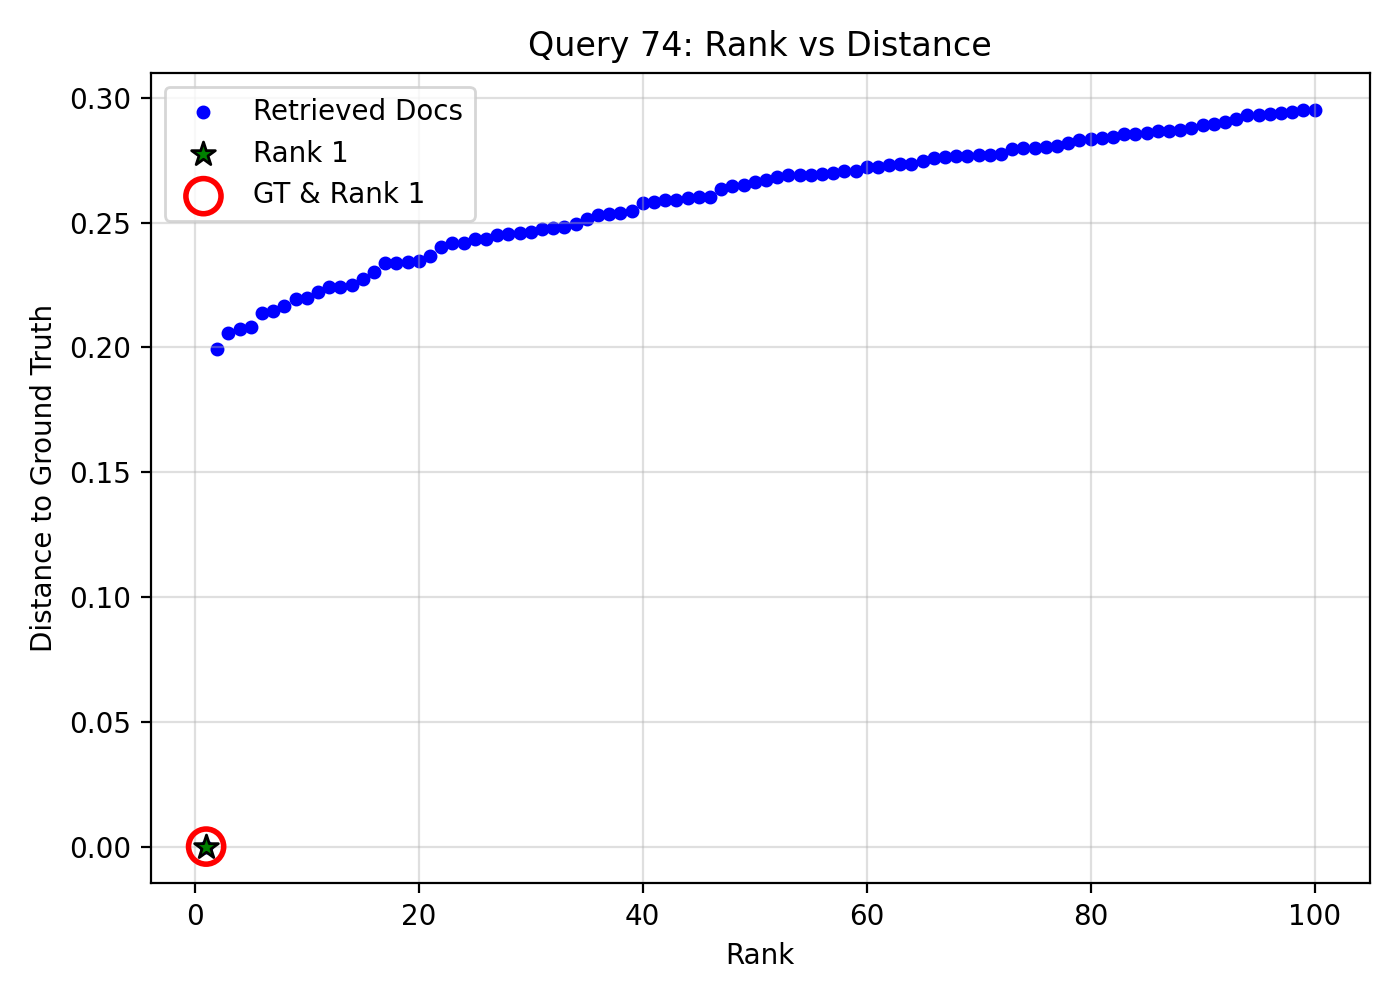

The file beside this chart, header and first rows:
query_idx, query_gt_id, doc_id, rank, distance, is_gt, is_rank_1
74, 24996865, f29b8533-85a0-4ecd-b5b4-a3dcbc9095c8, 1, 0.0, 1, 1
74, 24996865, a535990f-61e0-4d75-b74e-f99fd33e80d5, 2, 0.1996, 0, 0
74, 24996865, 5c7b1fd2-283d-495a-bcea-9cf6154ce075, 3, 0.2058, 0, 0
74, 24996865, 66ab690e-fd12-473b-be2c-129856d05025, 4, 0.2072, 0, 0
74, 24996865, 92bc51fa-fd04-48fa-86d9-e7e2c9b9a1a5, 5, 0.2083, 0, 0
74, 24996865, 1d3f37f7-31c9-4d46-9997-284f9dbc3702, 6, 0.214, 0, 0
74, 24996865, 6f1bed7c-d22c-491e-a675-a3876a20bfa5, 7, 0.2145, 0, 0
74, 24996865, 6e73b871-4ae3-47d5-96f1-8c406ac1f34b, 8, 0.2167, 0, 0
74, 24996865, 2ac37044-8135-4f5f-9850-04ddd8250399, 9, 0.2194, 0, 0
74, 24996865, d0721cc9-5375-436f-a1b3-81434a1d2acf, 10, 0.2197, 0, 0
74, 24996865, df36188b-3421-40b9-8e84-74d1200d1626, 11, 0.222, 0, 0
74, 24996865, cc4905ad-b8ed-4cad-a198-c0abd9b133b3, 12, 0.2241, 0, 0
74, 24996865, 4f0001b6-bc89-4ef9-8f11-a134dbb42a8c, 13, 0.2243, 0, 0
74, 24996865, 90f91b20-b180-4f32-952f-21e73287fb37, 14, 0.225, 0, 0
74, 24996865, 4a790d7a-1891-471c-8aa5-297383a26f95, 15, 0.2274, 0, 0
74, 24996865, 7b71bf16-81a7-43df-bdc9-a1c3887a8505, 16, 0.2301, 0, 0
74, 24996865, 73d6ccef-b08f-40a3-86cf-87edc23e35a6, 17, 0.2337, 0, 0
74, 24996865, 0c45a17e-24a2-4395-a6cf-559b31cc879e, 18, 0.2339, 0, 0
74, 24996865, 1bd55065-c328-4249-94bd-4da1af6cdcd2, 19, 0.2341, 0, 0
74, 24996865, 5dd19356-4328-459e-8107-23e55718af43, 20, 0.2345, 0, 0
74, 24996865, a8be25cd-e97e-4e33-aaa3-32a0c9b0ae6f, 21, 0.2365, 0, 0
74, 24996865, bd1eb2a7-4c75-4bde-bf38-90e2f419e5d8, 22, 0.24, 0, 0
74, 24996865, c0354dfb-1571-45ec-920c-ddbf15f2b689, 23, 0.2416, 0, 0
74, 24996865, 20ec43e3-1551-475d-8d68-ebaf423cdae4, 24, 0.242, 0, 0
74, 24996865, e5964f6e-0470-4a42-8302-a84b2cdf4c78, 25, 0.2433, 0, 0
74, 24996865, 9912410b-cad1-42c8-8b68-70483ce2c4c3, 26, 0.2436, 0, 0
74, 24996865, d0dc68da-99df-4630-b996-1ece386d4347, 27, 0.245, 0, 0
74, 24996865, 9c91eaec-f141-48df-af91-bbdab0fde3b7, 28, 0.2456, 0, 0
74, 24996865, 0732be0e-1c17-4b82-a76b-591ba35abc60, 29, 0.2459, 0, 0
74, 24996865, 33287148-a4d8-43eb-ad67-a6baf533ac93, 30, 0.2464, 0, 0
74, 24996865, e018d039-b2bf-4c1c-aeaf-76549c98628d, 31, 0.2475, 0, 0
74, 24996865, aecebdb5-50bc-46bc-af1a-689ff769a8db, 32, 0.2477, 0, 0
74, 24996865, 443cf0a4-79b1-4389-b073-212385e1c997, 33, 0.2481, 0, 0
74, 24996865, e0de6900-1989-4165-be65-2d9d0e5a5e53, 34, 0.2496, 0, 0
74, 24996865, 3fa16cf2-0658-4297-a278-58532d05124a, 35, 0.2514, 0, 0
74, 24996865, aee5ea91-acc3-4aa7-9360-a53e92093205, 36, 0.2531, 0, 0
74, 24996865, 728d11d0-5a0b-40c7-943b-c909565d5475, 37, 0.2534, 0, 0
74, 24996865, 875635cb-aad3-4a00-b2e6-6b0eb8168360, 38, 0.2539, 0, 0
74, 24996865, dd24ef73-1f3f-4456-af8a-e51275e94022, 39, 0.2546, 0, 0
74, 24996865, 0c26f322-3f96-473d-b5ba-45f3b88a404f, 40, 0.2579, 0, 0
74, 24996865, b0d96a5e-53e1-4810-aa4d-5c4e0eef9231, 41, 0.2584, 0, 0
74, 24996865, e617de7c-bdb6-4956-ad16-0c8f55eab1f8, 42, 0.2591, 0, 0
74, 24996865, 824d8866-135d-4a3a-9712-4b009b3d313d, 43, 0.2592, 0, 0
74, 24996865, 8624c240-0e52-4401-b9f1-12ff12d565e2, 44, 0.26, 0, 0
74, 24996865, 8fb50192-d801-4913-805d-e23acc1a3909, 45, 0.2602, 0, 0
74, 24996865, 619f7705-a227-41ff-b0c4-f6568768f47c, 46, 0.2603, 0, 0
74, 24996865, 1a5a98bc-6cb4-4d0a-85ac-ecb99a2c25e2, 47, 0.2634, 0, 0
74, 24996865, 3d7935ec-74f3-468e-961a-000357dc016c, 48, 0.2649, 0, 0
74, 24996865, f906eb94-a682-47a7-bc0f-b3290c73f86d, 49, 0.2652, 0, 0
74, 24996865, 6a3e6d31-0aaf-4553-bb3d-6a58d4018121, 50, 0.2665, 0, 0
74, 24996865, 16d66bcc-b377-48d0-875b-3c1cb54add51, 51, 0.267, 0, 0
74, 24996865, 1f62c848-a66d-4a55-999c-2b74a582f574, 52, 0.2684, 0, 0
74, 24996865, bc80006a-4dfe-4d6a-9eeb-7022d9ed778a, 53, 0.2689, 0, 0
74, 24996865, f13e039b-b0f6-47a3-b38e-7339eda71fe3, 54, 0.2691, 0, 0
74, 24996865, b1b22b43-eca6-481f-88df-9b92d8c3fb59, 55, 0.2691, 0, 0
74, 24996865, b9625b2e-ea20-449c-954b-e418eb06aead, 56, 0.2696, 0, 0
74, 24996865, 9419bb30-e20c-44a9-8347-1efdc17fd0cd, 57, 0.27, 0, 0
74, 24996865, c23d153f-246c-4957-8f32-a989e7be4334, 58, 0.2705, 0, 0
74, 24996865, 93dfed13-d702-46e9-9b42-2ec815288699, 59, 0.2707, 0, 0
74, 24996865, 00997147-6c50-4219-818b-2b0da4d3f4d5, 60, 0.2721, 0, 0
... 40 more rows
